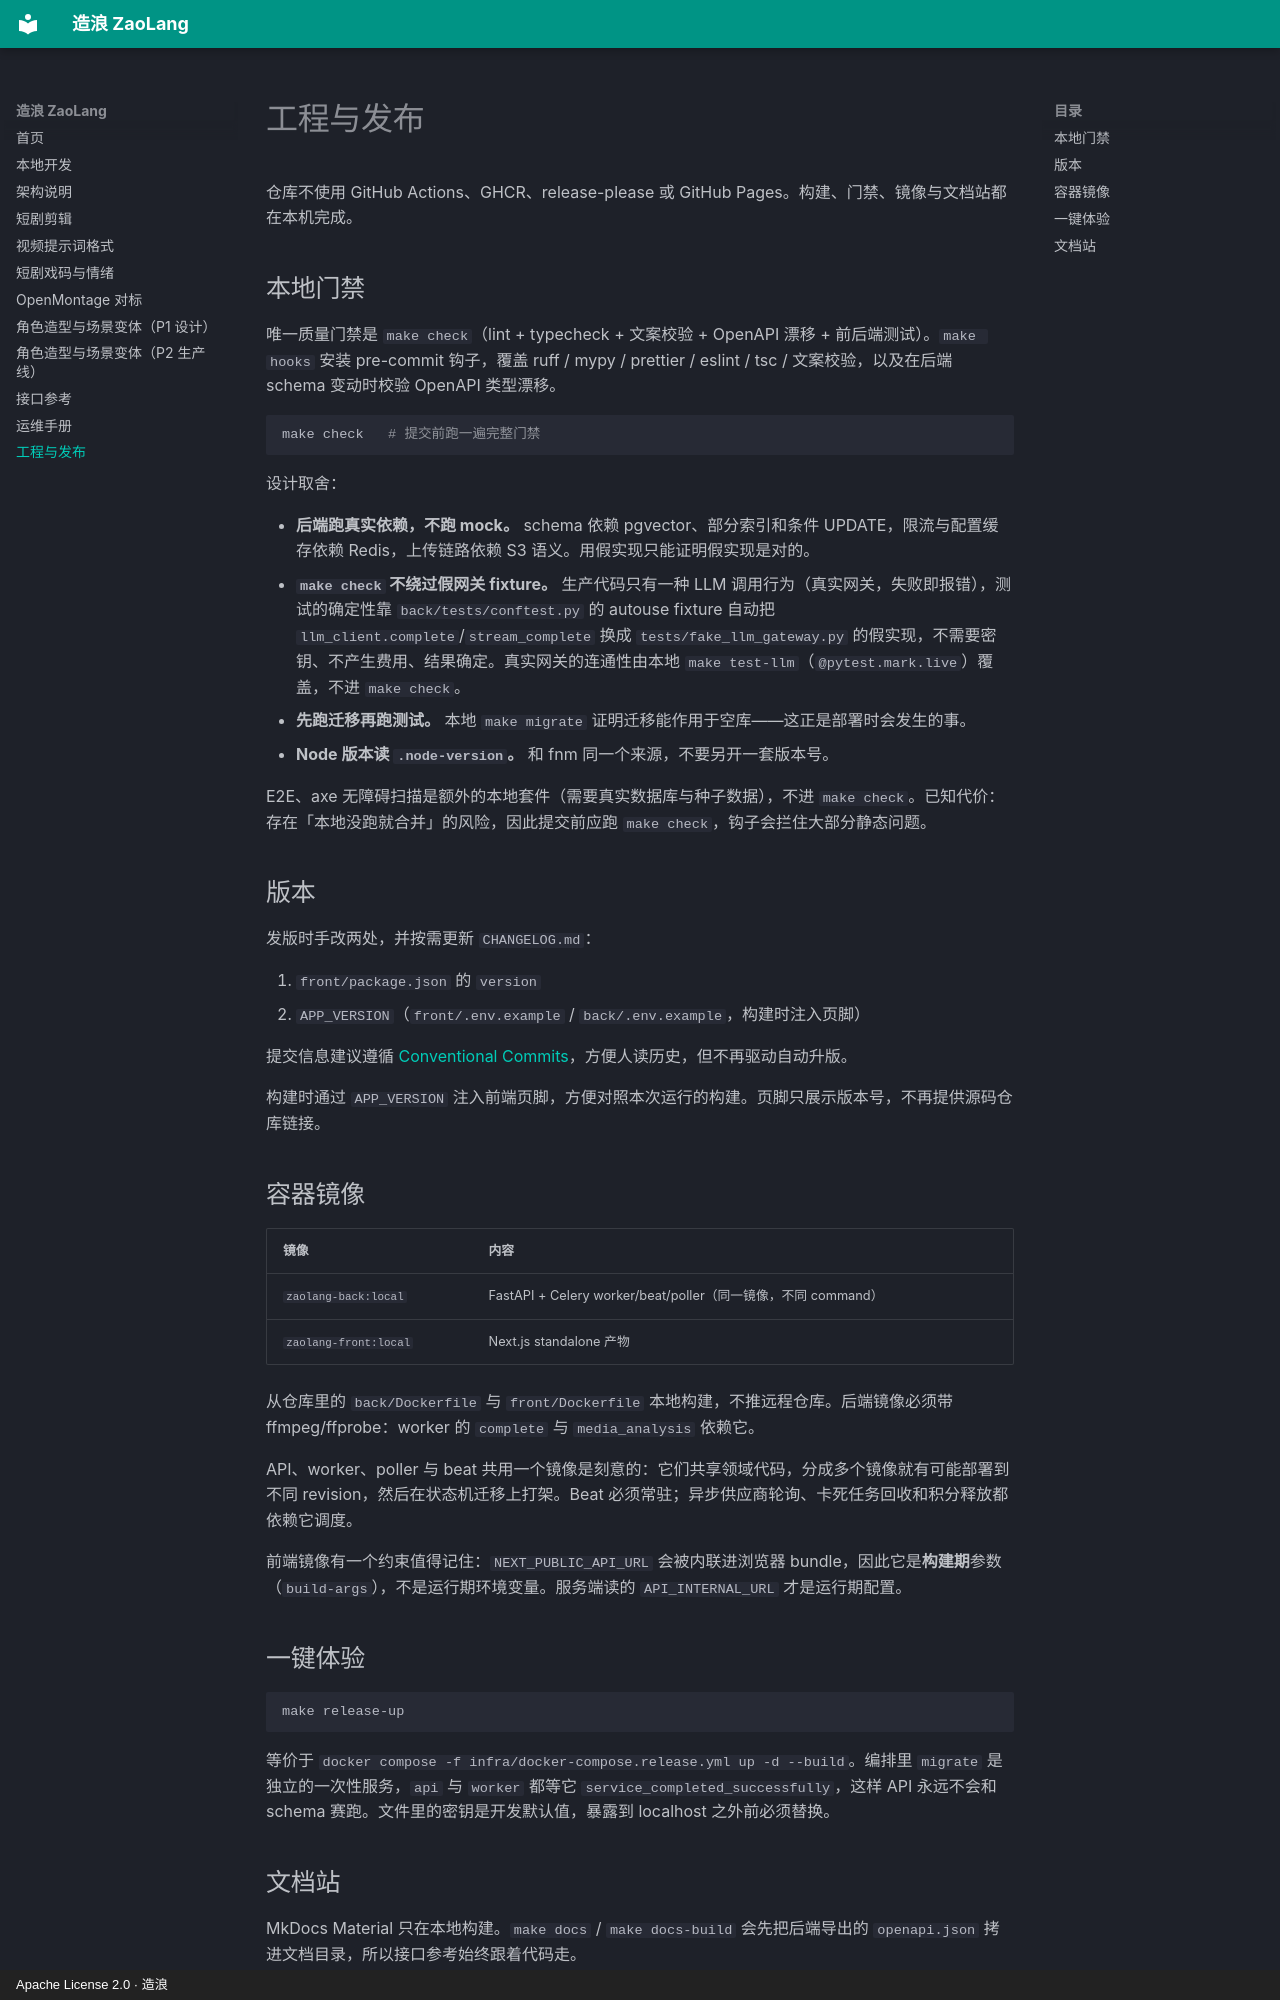

repository: ZaoLangAI/zaolang · page: ci-release/index.html · generator: mkdocs · copyright: Apache License 2.0 · 造浪

# 工程与发布

仓库不使用 GitHub Actions、GHCR、release-please 或 GitHub Pages。构建、门禁、镜像与文档站都在本机完成。

## 本地门禁

唯一质量门禁是 `make check`（lint + typecheck + 文案校验 + OpenAPI 漂移 + 前后端测试）。`make hooks` 安装 pre-commit 钩子，覆盖 ruff / mypy / prettier / eslint / tsc / 文案校验，以及在后端 schema 变动时校验 OpenAPI 类型漂移。

```bash
make check   # 提交前跑一遍完整门禁
```

设计取舍：

- **后端跑真实依赖，不跑 mock。** schema 依赖 pgvector、部分索引和条件 UPDATE，限流与配置缓存依赖 Redis，上传链路依赖 S3 语义。用假实现只能证明假实现是对的。
- **`make check` 不绕过假网关 fixture。** 生产代码只有一种 LLM 调用行为（真实网关，失败即报错），测试的确定性靠 `back/tests/conftest.py` 的 autouse fixture 自动把 `llm_client.complete`/`stream_complete` 换成 `tests/fake_llm_gateway.py` 的假实现，不需要密钥、不产生费用、结果确定。真实网关的连通性由本地 `make test-llm`（`@pytest.mark.live`）覆盖，不进 `make check`。
- **先跑迁移再跑测试。** 本地 `make migrate` 证明迁移能作用于空库——这正是部署时会发生的事。
- **Node 版本读 `.node-version`。** 和 fnm 同一个来源，不要另开一套版本号。

E2E、axe 无障碍扫描是额外的本地套件（需要真实数据库与种子数据），不进 `make check`。已知代价：存在「本地没跑就合并」的风险，因此提交前应跑 `make check`，钩子会拦住大部分静态问题。

## 版本

发版时手改两处，并按需更新 `CHANGELOG.md`：

1. `front/package.json` 的 `version`
2. `APP_VERSION`（`front/.env.example` / `back/.env.example`，构建时注入页脚）

提交信息建议遵循 [Conventional Commits](https://www.conventionalcommits.org/)，方便人读历史，但不再驱动自动升版。

构建时通过 `APP_VERSION` 注入前端页脚，方便对照本次运行的构建。页脚只展示版本号，不再提供源码仓库链接。

## 容器镜像

| 镜像 | 内容 |
| --- | --- |
| `zaolang-back:local` | FastAPI + Celery worker/beat/poller（同一镜像，不同 command） |
| `zaolang-front:local` | Next.js standalone 产物 |

从仓库里的 `back/Dockerfile` 与 `front/Dockerfile` 本地构建，不推远程仓库。后端镜像必须带 ffmpeg/ffprobe：worker 的 `complete` 与 `media_analysis` 依赖它。

API、worker、poller 与 beat 共用一个镜像是刻意的：它们共享领域代码，分成多个镜像就有可能部署到不同 revision，然后在状态机迁移上打架。Beat 必须常驻；异步供应商轮询、卡死任务回收和积分释放都依赖它调度。

前端镜像有一个约束值得记住：`NEXT_PUBLIC_API_URL` 会被内联进浏览器 bundle，因此它是**构建期**参数（`build-args`），不是运行期环境变量。服务端读的 `API_INTERNAL_URL` 才是运行期配置。

## 一键体验

```bash
make release-up
```

等价于 `docker compose -f infra/docker-compose.release.yml up -d --build`。编排里 `migrate` 是独立的一次性服务，`api` 与 `worker` 都等它 `service_completed_successfully`，这样 API 永远不会和 schema 赛跑。文件里的密钥是开发默认值，暴露到 localhost 之外前必须替换。
